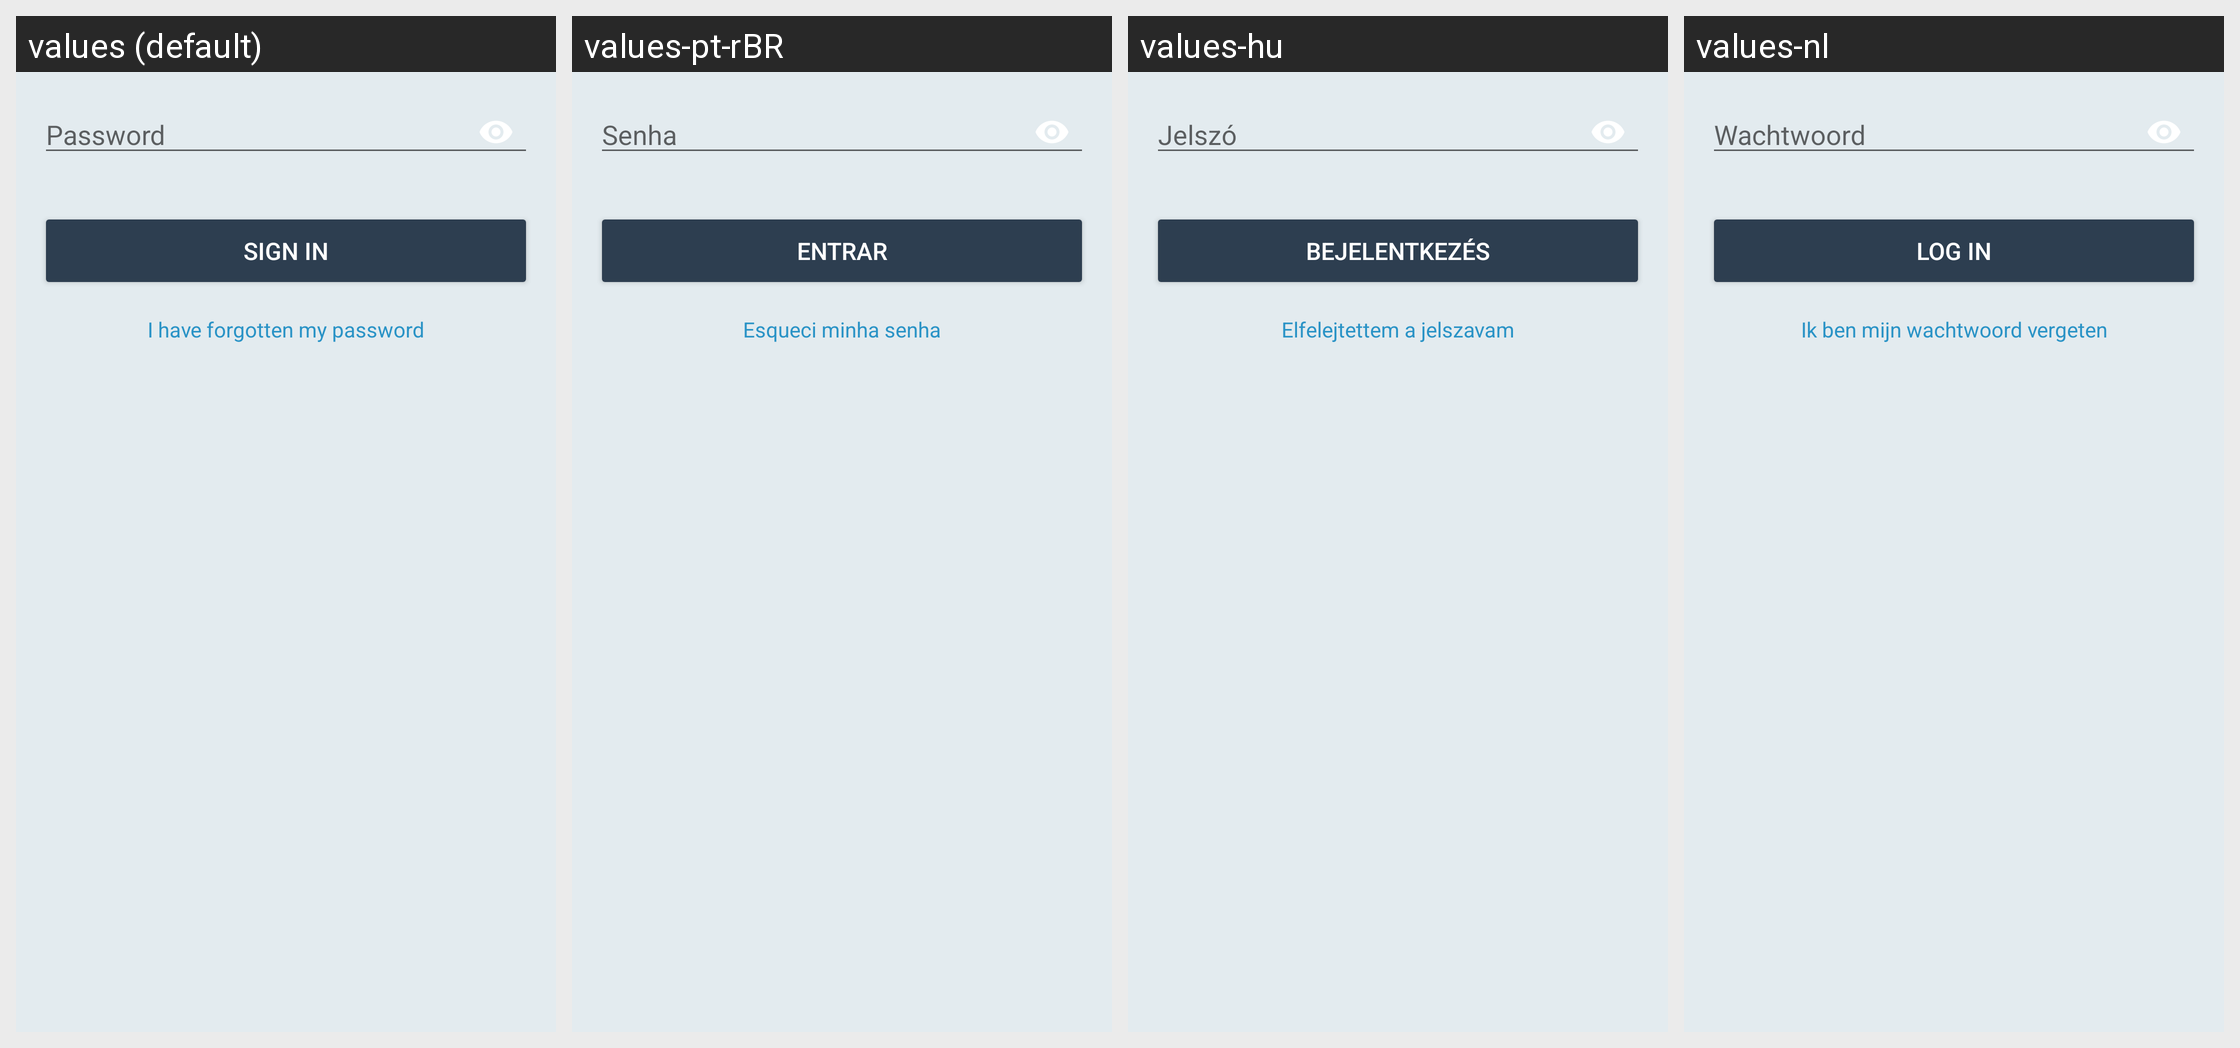

For this localized Android screen grid, give each drawn string resource with its value in every locale shown.
Android screen res/layout/activity_password.xml rendered under 4 locales, left to right: values (default), values-pt-rBR, values-hu, values-nl. Device: Nexus 5 (rendered at 1080×1920; each locale shown at half size, 540×960, under a caption strip naming it); theme BriarTheme.
Other locales in the repository, not shown: values-af, values-am, values-ar, values-ast, values-az, values-be, values-bg, values-bn, values-br, values-bs, values-ca, values-cs, values-da, values-de, values-el, values-en-rIN, values-en-rXC, values-es, values-es-rUS, values-et, values-eu, values-fa, values-fi, values-fr, values-fr-rCA, values-gl, values-gu, values-he, values-hi, values-hr, values-hy, values-in, values-is, values-it, values-iw, values-ja, values-ka, values-kk, values-km, values-kn, values-ko, values-ky, values-lo, values-lt, values-lv, values-mk, values-ml, values-mn, values-mr, values-ms, values-my, values-nb, values-ne, values-oc, values-pa, values-pl, values-pt, values-pt-rPT, values-ro, values-ru, values-si, values-sk, values-sl, values-sq, values-sr, values-sv, values-sw, values-ta, values-te, values-th, values-tl, values-tr, values-uk, values-ur, values-uz, values-vi, values-zh-rCN, values-zh-rHK, values-zh-rTW, values-zu.
Strings drawn on this screen, with the default value and each locale's value (text and hints the layout hard-codes, and strings that could not be matched under every locale, appear in the picture but are not listed):

enter_password
  values: Password
  values-pt-rBR: Senha
  values-hu: Jelszó
  values-nl: Wachtwoord

sign_in_button
  values: Sign In
  values-pt-rBR: Entrar
  values-hu: Bejelentkezés
  values-nl: Log in

forgotten_password
  values: I have forgotten my password
  values-pt-rBR: Esqueci minha senha
  values-hu: Elfelejtettem a jelszavam
  values-nl: Ik ben mijn wachtwoord vergeten
